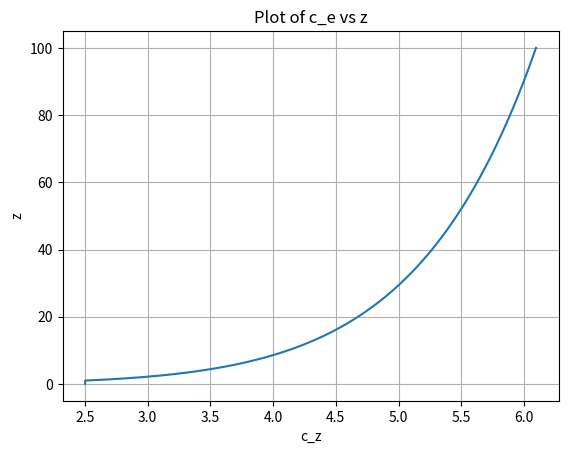

Reproduce this figure in Python.
# -*- coding: utf-8 -*-
"""
Created on Mon Nov  6 14:21:00 2023

@author: cfcpc2
"""

import numpy as np
from sympy import symbols, Eq, Function,UnevaluatedExpr, Mul, Rational
from sympy import Piecewise, nan
from sympy import *
from sympy import N
init_printing()
import matplotlib.pyplot as plt

def round_expr(expr, num_digits=3):
	return expr.xreplace({n : round(n, num_digits) for n in expr.atoms(Number)})

def round_equation(eq, num_digits=3):
	lhs = eq.lhs
	rhs = eq.rhs
	rounded_rhs = round_expr(rhs, num_digits)
	return Eq(lhs, rounded_rhs)


c_dir = symbols('c_dir')#1.0
c_season = symbols('c_season')#1.0
v_b0 = symbols('v_b0')#27.0  # km/h
p = symbols('p')#0.01
K = symbols('K')#0.2
n = symbols('n')#0.5
rho = symbols('rho')#1.25  # kg/m3
z=symbols('z')
z_max = symbols('z_max')#200.0  # m
z_0 = symbols('z_0')#0.003  # m
z_min = symbols('z_min')#1.0  # m
z_0II = symbols('z_0II')#0.005  # m
k_I = symbols('k_I')#1.00
A_ref = symbols('A_ref')#800  # m2
c_d = symbols('c_d')#1.00
c_f = symbols('c_f')#1.55
c_0 = symbols('c_0')#1.00
v_b=symbols('v_b')






# Basic velocity pressure given in Expression (4.10):
#v_b = c_dir * c_season * v_b0
def v_b_func(c_dir=c_dir, c_season=c_season, v_b0=v_b0):
	c_dir=UnevaluatedExpr(c_dir)
	c_season=UnevaluatedExpr(c_season)
	v_b0=UnevaluatedExpr(v_b0)
	return Eq(v_b, c_dir * c_season * v_b0, evaluate=False)
	
	


# The 10 minutes mean wind velocity having prob p
#c_prob = ((1 - K * np.log(-np.log(1 - p))) / (1 - K * np.log(-np.log(0.98))) )** n

c_prob=symbols('c_prob')

def c_prob_func(K=K,p=p,n=n):
	K=UnevaluatedExpr(K)
	p=UnevaluatedExpr(p)
	n=UnevaluatedExpr(n)
	
	val=((1 - Mul(K , log(-log(1 - p)),evaluate=False))/ (1 - Mul(K , log(-log(0.98,evaluate=False),evaluate=False),evaluate=False))) **n
	#val=((1 - K * np.log(p)) / 2) ** n
	#val=((1 - K ) / (1 - K * np.log(0.98))) ** n
	#val = ((1 - K * log(-log(1 - p)))**n, (1 - K * log(-log(0.98)))**n)
	
	return Eq(c_prob,val, evaluate=False)

# Terrain factor depending on the roughness length z0
k_r=symbols('k_r')

def k_r_func(z_0=z_0,z_0II=z_0II):
	z_0=UnevaluatedExpr(z_0)
	z_0II=UnevaluatedExpr(z_0II)
	val = 0.19 * (z_0 / z_0II) ** 0.07
	return Eq(k_r,val,evaluate=False)
	

# Basic velocity pressure
q_b=symbols('q_b')

def q_b_func(rho=rho, v_b=v_b):
	rho=UnevaluatedExpr(rho)
	v_b=UnevaluatedExpr(v_b)

	val= 0.5 * rho * v_b ** 2  # Fixed operator and added 0.5
	return Eq(q_b, val, evaluate=False)

# sigma_v
sigma_v=symbols('sigma_v')

def sigma_v_func(k_r=k_r, v_b=v_b, k_I=k_I):
	k_r=UnevaluatedExpr(k_r)
	v_b=UnevaluatedExpr(v_b)
	k_I=UnevaluatedExpr(k_I)
	
	val = k_r * v_b * k_I
	return Eq(sigma_v, val, evaluate=False)
	
c_r=symbols('c_r',cls=Function)(z)

def c_r_func(z=z, z_min=z_min, z_max=z_max, z_0=z_0, k_r=k_r, UE=False):
	if UE:
		z=UnevaluatedExpr(z)
		z_min=UnevaluatedExpr(z_min)
		z_max=UnevaluatedExpr(z_max)
		z_0=UnevaluatedExpr(z_0)
		k_r=UnevaluatedExpr(k_r)

	condlist = [And(z >= z_min,z <= z_max), z <= z_min]
	funclist = [Mul(k_r, log(N(z / z_0,2), evaluate=False),evaluate=False), Mul(k_r, log(z_min / z_0, evaluate=False),evaluate=False)]
	exp = Piecewise(*zip(funclist,condlist))
	return Eq(c_r, exp, evaluate=False)

v_m=symbols('v_m',cls=Function)(z)
def v_m_func(z=z,c_r=c_r, c_0=c_0,v_b=v_b):
	z=UnevaluatedExpr(z)
	c_r=UnevaluatedExpr(c_r)
	c_0=UnevaluatedExpr(c_0)
	v_b=UnevaluatedExpr(v_b)
	
	exp = c_r * c_0 * v_b
	return Eq(v_m, exp, evaluate=False)

I_v=symbols('I_v',cls=Function)(z)

def I_v_func(z=z,z_min=z_min, z_max=z_max, z_0=z_0, sigma_v=sigma_v, v_m=v_m, UE=False):
#def I_v_func(z=z, z_min=z_min, z_max=z_max, z_0=z_0, UE=False):
	if UE:
		z=UnevaluatedExpr(z)
		sigma_v=UnevaluatedExpr(sigma_v)
		v_m=UnevaluatedExpr(v_m)
		z_min=UnevaluatedExpr(z_min)
		z_max=UnevaluatedExpr(z_max)
		z_0=UnevaluatedExpr(z_0)

	condlist = [And(z >= z_min,z <= z_max), z <= z_min]

	funclist = [sigma_v / v_m,  sigma_v / v_m.subs(z, z_min)]
	#funclist = [k_I/(c_0*log(z/z_0)),k_I/(c_0*log(z_min/z_0)) ]
	exp = Piecewise(*zip(funclist, condlist))
	return Eq(I_v, exp, evaluate=False)


q_p=symbols('q_p', cls=Function)(z)
def q_p_func(z=z, I_v=I_v, rho=rho, v_m=v_m):
	I_v=UnevaluatedExpr(I_v)
	rho=UnevaluatedExpr(rho)
	v_m=UnevaluatedExpr(v_m)

	exp = (1 + 7 * I_v) * 0.5 * rho * v_m ** 2  # Fixed operator and added 0.5
	return Eq(q_p, exp, evaluate=False)

c_e=symbols('c_e', cls=Function)(z)
def c_e_func(z=z,q_p=q_p, q_b=q_b):
	q_p=UnevaluatedExpr(q_p)
	q_b=UnevaluatedExpr(q_b)

	exp = q_p / q_b
	return Eq(c_e, exp,evaluate=False)

#%%


# Define values
c_dir = 1.0
c_season = 1.0
v_b0 = 27.0  # km/h
p = 0.01
K = 0.2
n = 0.5
rho = 1.25
z_max = 200.0  # m
z_0 = 0.003  # m
z_min = 1.0  # m
z_0II = 0.005  # m
k_I = 1.00
A_ref = 800.0  # m2
c_d = 1.00
c_f = 1.55
c_0 = 1.00
#parameters=[c_dir,c_season,v_b0,p,K,n,rho,z_max,z_0,z_min,z_0II, k_I, A_ref, c_d, c_f,c_0]
#parameters=[c_dir=c_dir,c_season=c_season,v_b0=v_b0,p=p,K=K,n=n,rho=rho,z_max=z_max,z_0=z_0,z_min=z_min,z_0II=z_0II, k_I=k_I, A_ref=A_ref, c_d=c_d, c_f=c_f,c_0=c_0]
def c_ez(z,c_dir=c_dir,c_season=c_season,v_b0=v_b0,p=p,K=K,n=n,rho=rho,z_max=z_max,z_0=z_0,z_min=z_min,z_0II=z_0II, k_I=k_I, A_ref=A_ref, c_d=c_d, c_f=c_f,c_0=c_0):
	

# Basic velocity pressure given in Expression (4.10):

	def v_b():
		exp=c_dir * c_season * v_b0
		return exp


	def c_prob():
		exp = ((1 - K * np.log(-np.log(1 - p))) / (1 - K * np.log(-np.log(0.98))) )** n
		
		return exp

	def k_r():

		exp = 0.19 * (z_0 / z_0II) ** 0.07
		return exp

	def q_b():

		exp= 0.5 * rho * v_b() ** 2  # Fixed operator and added 0.5
		return exp

	def sigma_v():

		exp = k_r() * v_b() * k_I
		return exp

	def c_r(z):
		condlist = [np.logical_and(z >= z_min, z <= z_max), z <= z_min]
		funclist = [k_r() * np.log(z / z_0), k_r() * np.log(z_min / z_0)]
		#funclist = [k_r() * np.log(np.maximum(z, 1e-6) / z_0), k_r() * np.log(np.maximum(z_min, 1e-6) / z_0)]
		exp = np.piecewise(z, condlist, funclist)
		return exp

	def v_m(z):

		exp = c_r(z) * c_0 * v_b()
		return exp

	def I_v(z):
		condlist = [np.logical_and(z >= z_min, z <= z_max), z <= z_min]
		funclist = [sigma_v() / v_m(z), sigma_v() / v_m(z_min)]
		exp = np.piecewise(z, condlist, funclist)
		return exp

	def q_p(z):

		exp = (1 + 7 * I_v(z)) * 0.5 * rho * v_m(z) ** 2  # Fixed operator and added 0.5
		return exp

	val = q_p(z) / q_b()
	return val




# Generate 1000 points linearly spaced between 0 and 100
z_values = np.linspace(0, 100, 1000)

# Calculate c_e for each value of z
c_e_values = [c_ez(z) for z in z_values]

# Plotting the results
plt.plot(c_e_values,z_values)
plt.xlabel('c_z')
plt.ylabel('z')
plt.title('Plot of c_e vs z')
plt.grid(True)  # Add a grid for better readability
plt.show()
